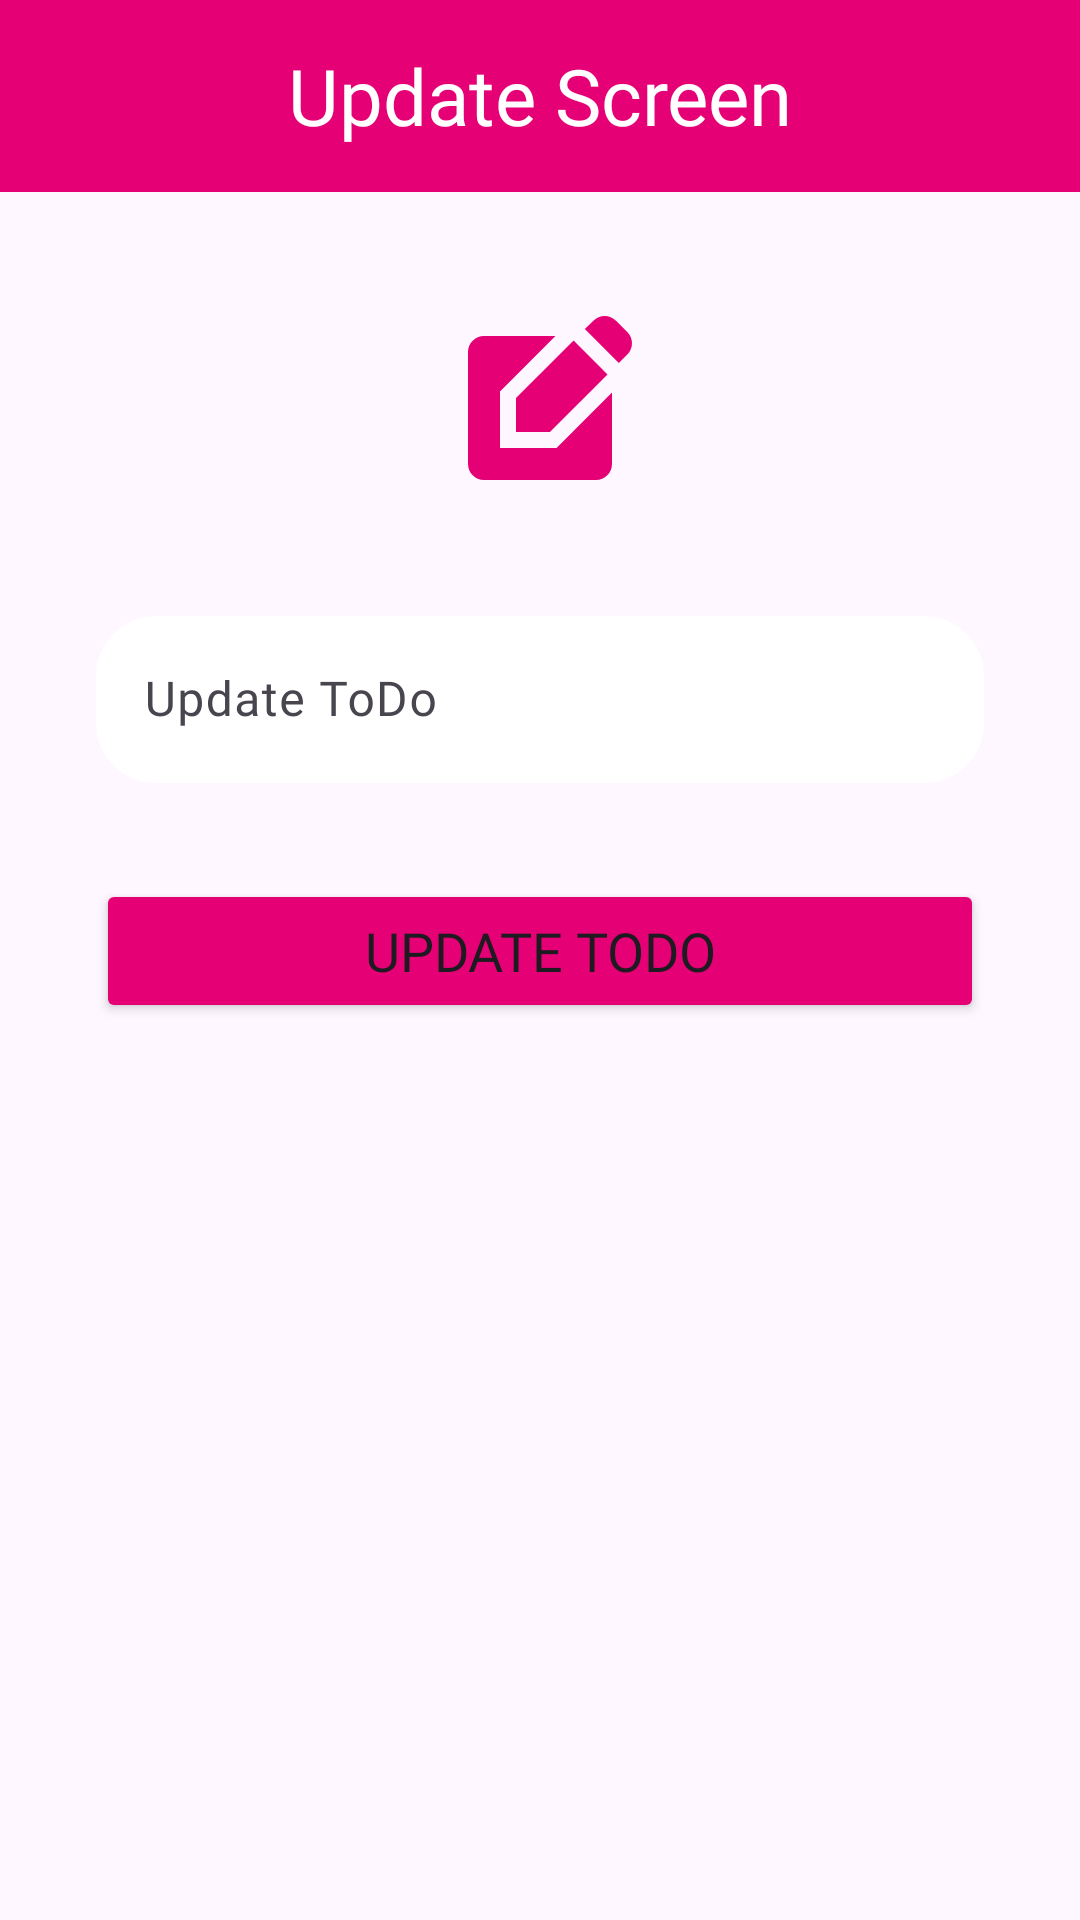

Produce the Android XML layout that renders to this screen, including the resource entries it uses.
<!-- AndroidManifest.xml: application theme Theme.ToDoApp_Homework -->
<!-- res/layout/update_screen.xml -->
<?xml version="1.0" encoding="utf-8"?>
<androidx.constraintlayout.widget.ConstraintLayout xmlns:android="http://schemas.android.com/apk/res/android"
    xmlns:app="http://schemas.android.com/apk/res-auto"
    xmlns:tools="http://schemas.android.com/tools"
    android:layout_width="match_parent"
    android:layout_height="match_parent"
    tools:context=".ui.screens.UpdateScreen" >


    <androidx.appcompat.widget.Toolbar
        android:id="@+id/toolbarUpdateScreen"
        android:layout_width="0dp"
        android:layout_height="wrap_content"
        android:background="@color/mainColor"
        android:minHeight="?attr/actionBarSize"

        android:theme="?attr/actionBarTheme"
        app:layout_constraintEnd_toEndOf="parent"
        app:layout_constraintHorizontal_bias="1.0"
        app:layout_constraintStart_toStartOf="parent"
        app:layout_constraintTop_toTopOf="parent">

        <TextView
            android:layout_width="wrap_content"
            android:layout_height="wrap_content"
            android:layout_gravity="center"
            android:fontFamily="@font/alex_brush"
            android:text="@string/update_screen"
            android:textColor="@color/textColor1"
            android:textSize="26sp" />
    </androidx.appcompat.widget.Toolbar>

    <ImageView
        android:id="@+id/imageUpdateIcon"
        android:layout_width="wrap_content"
        android:layout_height="wrap_content"
        android:layout_marginTop="40dp"
        android:src="@drawable/edit"
        app:layout_constraintEnd_toEndOf="parent"
        app:layout_constraintStart_toStartOf="parent"
        app:layout_constraintTop_toBottomOf="@+id/toolbarUpdateScreen" />

    <com.google.android.material.textfield.TextInputLayout
        android:id="@+id/textUpdateInputLayout"
        android:layout_width="0dp"
        android:layout_height="wrap_content"
        android:layout_marginStart="32dp"
        android:layout_marginTop="32dp"
        android:layout_marginEnd="32dp"
        app:layout_constraintEnd_toEndOf="parent"
        app:layout_constraintStart_toStartOf="parent"
        app:boxBackgroundColor="@color/white"
        app:boxCornerRadiusTopStart="20dp"
        app:boxCornerRadiusTopEnd="20dp"
        app:boxCornerRadiusBottomStart="20dp"
        app:boxCornerRadiusBottomEnd="20dp"
        app:boxStrokeColor="@color/mainColor"
        app:boxStrokeWidth="0dp"

        app:layout_constraintTop_toBottomOf="@+id/imageUpdateIcon"
        >
        <com.google.android.material.textfield.TextInputEditText
            android:id="@+id/editUpdateTextName"
            android:layout_width="match_parent"
            android:layout_height="wrap_content"
            android:fontFamily="@font/alex_brush"

            android:hint="Update ToDo"
            android:lineSpacingExtra="8dp"

            />
    </com.google.android.material.textfield.TextInputLayout>

    <Button
        android:id="@+id/updateBtn"
        android:layout_width="0dp"
        android:layout_height="wrap_content"
        android:layout_marginStart="32dp"
        android:layout_marginTop="32dp"
        android:layout_marginEnd="32dp"
        android:text="@string/update_todo"
        android:backgroundTint="@color/mainColor"
        app:layout_constraintEnd_toEndOf="parent"
        android:fontFamily="@font/alex_brush"
        android:textSize="18dp"
        app:layout_constraintStart_toStartOf="parent"
        app:layout_constraintTop_toBottomOf="@+id/textUpdateInputLayout"
        />


</androidx.constraintlayout.widget.ConstraintLayout>
<!-- resources referenced by this layout -->
<resources>
  <color name="mainColor">#e60076</color>
  <color name="textColor1">#FFFFFF</color>
  <color name="white">#FFFFFFFF</color>
  <!-- drawable edit (drawable) -->
  <vector xmlns:android="http://schemas.android.com/apk/res/android" android:height="64dp" android:tint="#E60076" android:viewportHeight="24" android:viewportWidth="24" android:width="64dp">
        
      <path android:fillColor="@android:color/white" android:pathData="M7,17V9.93L13.93,3l0,0H5C3.9,3 3,3.9 3,5v14c0,1.1 0.9,2 2,2h14c1.1,0 2,-0.9 2,-2v-8.93L14.07,17H7z"/>
        
      <path android:fillColor="@android:color/white" android:pathData="M9,15l4.24,0l7.2,-7.2l-4.24,-4.24l-7.2,7.2z"/>
        
      <path android:fillColor="@android:color/white" android:pathData="M22.91,2.49l-1.41,-1.41c-0.78,-0.78 -2.05,-0.78 -2.83,0l-1.06,1.06l4.24,4.24l1.06,-1.06C23.7,4.54 23.7,3.27 22.91,2.49z"/>
      
  </vector>
  <string name="update_screen">Update Screen</string>
  <string name="update_todo">Update ToDo</string>
  <style name="Theme.ToDoApp_Homework" parent="Base.Theme.ToDoApp_Homework" />
  <style name="Base.Theme.ToDoApp_Homework" parent="Theme.Material3.DayNight.NoActionBar">
          
          
  
  
  
  
          <item name="android:statusBarColor">@color/mainColor</item>
          <item name="android:toolbarStyle">@color/mainColor</item>
      </style>
</resources>
